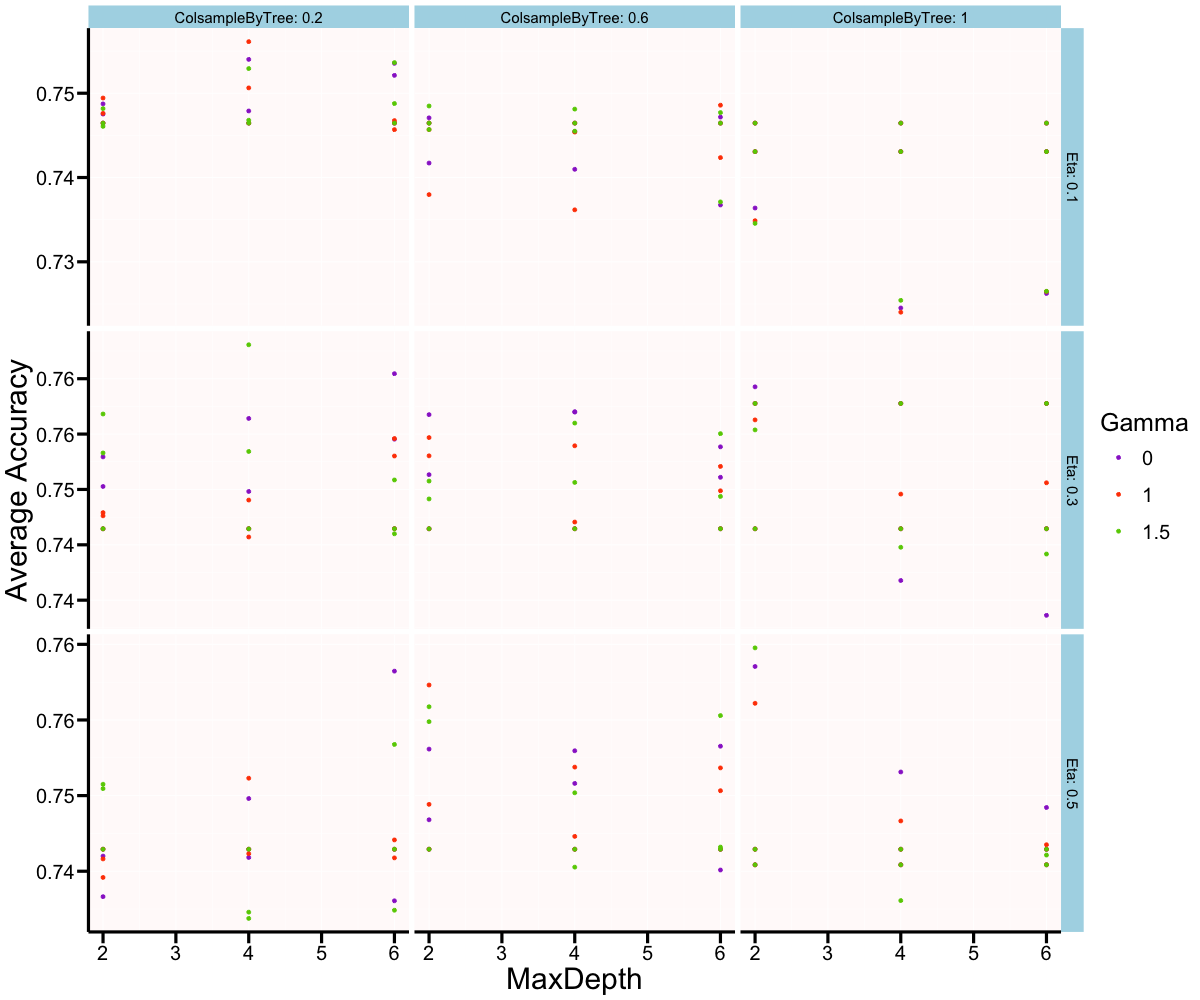

Data behind this chart, as committed beside it:
Eta	MaxDepth	Gamma	ColsampleByTree	MinChildWeight	subsample	nrounds	Accuracy	Kappa	AccuracySD	KappaSD
0.1	2	0	0.2	1	1	10	0.7487	0.1092	0.05887	0.1277
0.1	2	0	0.2	10	1	10	0.7475	0.03434	0.06245	0.1084
0.1	2	0	0.2	20	1	10	0.7465	0	0.06027	0
0.1	2	0	0.6	1	1	10	0.7417	0.1697	0.06616	0.1645
0.1	2	0	0.6	10	1	10	0.7471	0.1092	0.06102	0.1425
0.1	2	0	0.6	20	1	10	0.7465	0	0.06027	0
0.1	2	0	1	1	1	10	0.7364	0.1752	0.07004	0.1851
0.1	2	0	1	10	1	10	0.7431	0.1219	0.06091	0.1584
0.1	2	0	1	20	1	10	0.7465	0	0.06027	0
0.1	2	1	0.2	1	1	10	0.7494	0.1095	0.0578	0.1372
0.1	2	1	0.2	10	1	10	0.7476	0.04045	0.06435	0.111
0.1	2	1	0.2	20	1	10	0.7465	0	0.06027	0
0.1	2	1	0.6	1	1	10	0.738	0.1485	0.0653	0.1625
0.1	2	1	0.6	10	1	10	0.7457	0.09897	0.05965	0.1551
0.1	2	1	0.6	20	1	10	0.7465	0	0.06027	0
0.1	2	1	1	1	1	10	0.7349	0.1704	0.06886	0.181
0.1	2	1	1	10	1	10	0.7431	0.1219	0.06091	0.1584
0.1	2	1	1	20	1	10	0.7465	0	0.06027	0
0.1	2	1.5	0.2	1	1	10	0.7482	0.102	0.06038	0.137
0.1	2	1.5	0.2	10	1	10	0.7461	0.03239	0.06075	0.1076
0.1	2	1.5	0.2	20	1	10	0.7465	0	0.06027	0
0.1	2	1.5	0.6	1	1	10	0.7457	0.1663	0.05539	0.1666
0.1	2	1.5	0.6	10	1	10	0.7485	0.1237	0.06835	0.167
0.1	2	1.5	0.6	20	1	10	0.7465	0	0.06027	0
0.1	2	1.5	1	1	1	10	0.7346	0.1697	0.06871	0.1809
0.1	2	1.5	1	10	1	10	0.7431	0.1219	0.06091	0.1584
0.1	2	1.5	1	20	1	10	0.7465	0	0.06027	0
0.3	2	0	0.2	1	1	10	0.7503	0.1561	0.0534	0.136
0.3	2	0	0.2	10	1	10	0.7529	0.1193	0.06862	0.1524
0.3	2	0	0.2	20	1	10	0.7465	0	0.06027	0
0.3	2	0	0.6	1	1	10	0.7513	0.1978	0.0522	0.1495
0.3	2	0	0.6	10	1	10	0.7568	0.1484	0.06733	0.1721
0.3	2	0	0.6	20	1	10	0.7465	0	0.06027	0
0.3	2	0	1	1	1	10	0.7593	0.2509	0.05706	0.1454
0.3	2	0	1	10	1	10	0.7578	0.1575	0.07048	0.1859
0.3	2	0	1	20	1	10	0.7465	0	0.06027	0
0.3	2	1	0.2	1	1	10	0.7479	0.1528	0.05524	0.1526
0.3	2	1	0.2	10	1	10	0.7476	0.103	0.06551	0.1639
0.3	2	1	0.2	20	1	10	0.7465	0	0.06027	0
0.3	2	1	0.6	1	1	10	0.753	0.2118	0.05782	0.1449
0.3	2	1	0.6	10	1	10	0.7547	0.1355	0.06695	0.1757
0.3	2	1	0.6	20	1	10	0.7465	0	0.06027	0
0.3	2	1	1	1	1	10	0.7563	0.2365	0.06076	0.1599
0.3	2	1	1	10	1	10	0.7578	0.1575	0.07048	0.1859
0.3	2	1	1	20	1	10	0.7465	0	0.06027	0
0.3	2	1.5	0.2	1	1	10	0.7568	0.1825	0.06128	0.1596
0.3	2	1.5	0.2	10	1	10	0.7533	0.1045	0.06764	0.159
0.3	2	1.5	0.2	20	1	10	0.7465	0	0.06027	0
0.3	2	1.5	0.6	1	1	10	0.7491	0.2051	0.05388	0.1366
0.3	2	1.5	0.6	10	1	10	0.7508	0.1169	0.06757	0.176
0.3	2	1.5	0.6	20	1	10	0.7465	0	0.06027	0
0.3	2	1.5	1	1	1	10	0.7554	0.2345	0.05698	0.1508
0.3	2	1.5	1	10	1	10	0.7578	0.1575	0.07048	0.1859
0.3	2	1.5	1	20	1	10	0.7465	0	0.06027	0
0.5	2	0	0.2	1	1	10	0.746	0.2034	0.05862	0.1606
0.5	2	0	0.2	10	1	10	0.7433	0.09191	0.0638	0.152
0.5	2	0	0.2	20	1	10	0.7465	0	0.06027	0
0.5	2	0	0.6	1	1	10	0.7531	0.2335	0.05553	0.1626
0.5	2	0	0.6	10	1	10	0.7484	0.1374	0.06522	0.1788
0.5	2	0	0.6	20	1	10	0.7465	0	0.06027	0
... 183 more rows
